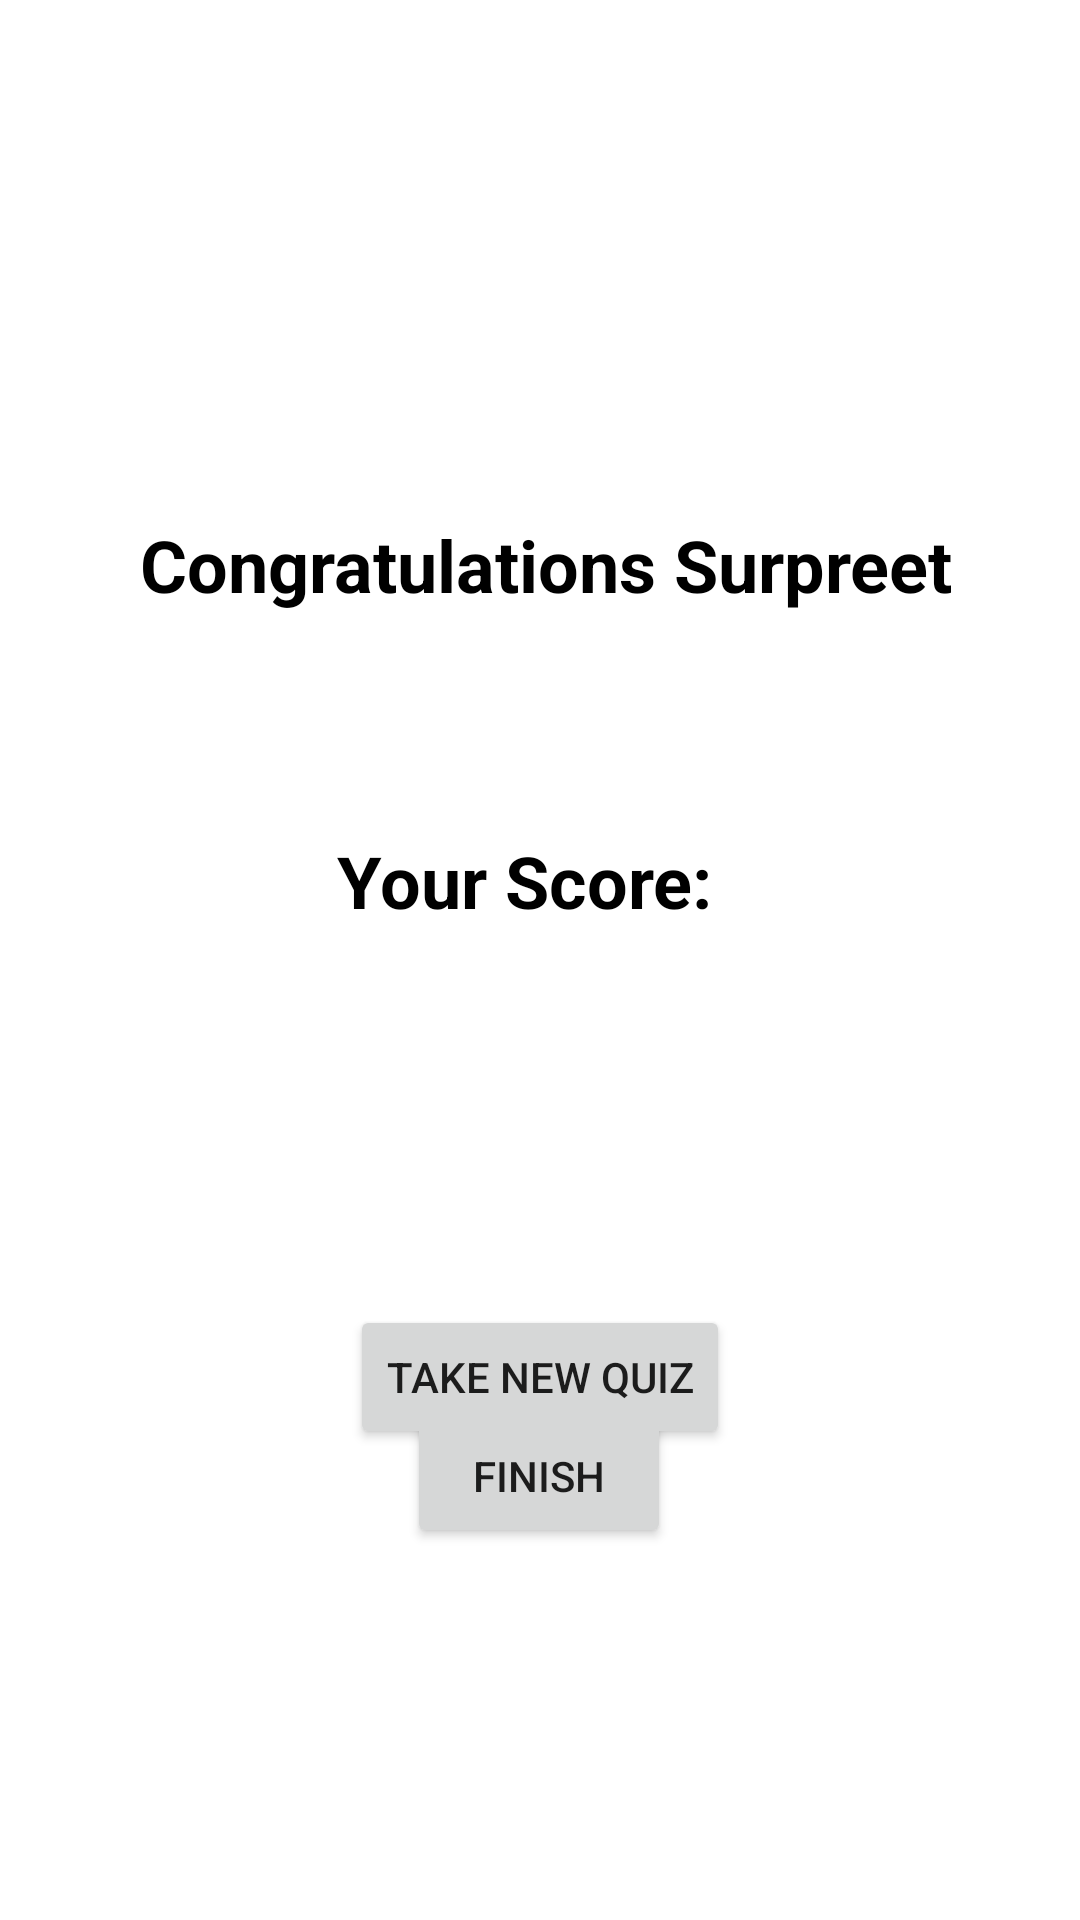

Reconstruct the res/layout file that produces this screen, plus the resources it refers to.
<!-- AndroidManifest.xml: application theme Theme.QuizAppTask -->
<!-- res/layout/activity_main4.xml -->
<?xml version="1.0" encoding="utf-8"?>
<androidx.constraintlayout.widget.ConstraintLayout xmlns:android="http://schemas.android.com/apk/res/android"
    xmlns:app="http://schemas.android.com/apk/res-auto"
    xmlns:tools="http://schemas.android.com/tools"
    android:layout_width="match_parent"
    android:layout_height="match_parent"
    tools:context=".MainActivity4">

    <androidx.constraintlayout.widget.ConstraintLayout
        android:layout_width="match_parent"
        android:layout_height="match_parent"
        tools:context=".MainActivity7"
        tools:layout_editor_absoluteX="-66dp"
        tools:layout_editor_absoluteY="0dp">

        <TextView
            android:id="@+id/textView30"
            android:layout_width="wrap_content"
            android:layout_height="wrap_content"
            android:layout_marginStart="175dp"
            android:layout_marginLeft="175dp"
            android:layout_marginTop="27dp"
            android:layout_marginEnd="200dp"
            android:layout_marginRight="200dp"
            android:layout_marginBottom="66dp"
            android:text="4/5"
            android:textColor="#000000"
            android:textSize="24sp"
            android:textStyle="bold"
            app:layout_constraintBottom_toTopOf="@+id/button7"
            app:layout_constraintEnd_toEndOf="parent"
            app:layout_constraintStart_toStartOf="parent"
            app:layout_constraintTop_toBottomOf="@+id/textView29" />

        <TextView
            android:id="@+id/textView29"
            android:layout_width="wrap_content"
            android:layout_height="wrap_content"
            android:layout_marginStart="138dp"
            android:layout_marginLeft="138dp"
            android:layout_marginTop="73dp"
            android:layout_marginEnd="148dp"
            android:layout_marginRight="148dp"
            android:text="Your Score:"
            android:textColor="#000000"
            android:textSize="24sp"
            android:textStyle="bold"
            app:layout_constraintEnd_toEndOf="parent"
            app:layout_constraintStart_toStartOf="parent"
            app:layout_constraintTop_toBottomOf="@+id/textView27" />

        <TextView
            android:id="@+id/textView27"
            android:layout_width="wrap_content"
            android:layout_height="wrap_content"
            android:layout_marginStart="72dp"
            android:layout_marginLeft="72dp"
            android:layout_marginTop="172dp"
            android:layout_marginEnd="68dp"
            android:layout_marginRight="68dp"
            android:text="Congratulations Surpreet"
            android:textColor="#000000"
            android:textSize="24sp"
            android:textStyle="bold"
            app:layout_constraintEnd_toEndOf="parent"
            app:layout_constraintStart_toStartOf="parent"
            app:layout_constraintTop_toTopOf="parent" />

        <Button
            android:id="@+id/button7"
            android:layout_width="wrap_content"
            android:layout_height="wrap_content"
            android:layout_marginStart="130dp"
            android:layout_marginLeft="130dp"
            android:layout_marginTop="66dp"
            android:layout_marginEnd="130dp"
            android:layout_marginRight="130dp"
            android:text="Take New Quiz"
            app:layout_constraintEnd_toEndOf="parent"
            app:layout_constraintStart_toStartOf="parent"
            app:layout_constraintTop_toBottomOf="@+id/textView30" />

        <Button
            android:id="@+id/button8"
            android:layout_width="wrap_content"
            android:layout_height="wrap_content"
            android:layout_marginStart="161dp"
            android:layout_marginLeft="161dp"
            android:layout_marginTop="30dp"
            android:layout_marginEnd="162dp"
            android:layout_marginRight="162dp"
            android:layout_marginBottom="169dp"
            android:text="Finish"
            app:layout_constraintBottom_toBottomOf="parent"
            app:layout_constraintEnd_toEndOf="parent"
            app:layout_constraintStart_toStartOf="parent"
            app:layout_constraintTop_toBottomOf="@+id/button7" />

    </androidx.constraintlayout.widget.ConstraintLayout>
</androidx.constraintlayout.widget.ConstraintLayout>
<!-- resources referenced by this layout -->
<resources>
  <style name="Theme.QuizAppTask" parent="Theme.MaterialComponents.DayNight.DarkActionBar">
          
          <item name="colorPrimary">@color/purple_500</item>
          <item name="colorPrimaryVariant">@color/purple_700</item>
          <item name="colorOnPrimary">@color/white</item>
          
          <item name="colorSecondary">@color/teal_200</item>
          <item name="colorSecondaryVariant">@color/teal_700</item>
          <item name="colorOnSecondary">@color/black</item>
          
          <item name="android:statusBarColor" tools:targetApi="21">?attr/colorPrimaryVariant</item>
          
      </style>
  <!-- not gathered from this repository: default colours our renderer supplied (Android Studio template values) -->
  <color name="purple_500">#FF6200EE</color>
  <color name="purple_700">#FF3700B3</color>
  <color name="teal_200">#FF03DAC5</color>
  <color name="teal_700">#FF018786</color>
  <color name="black">#FF000000</color>
  <color name="white">#FFFFFFFF</color>
</resources>
